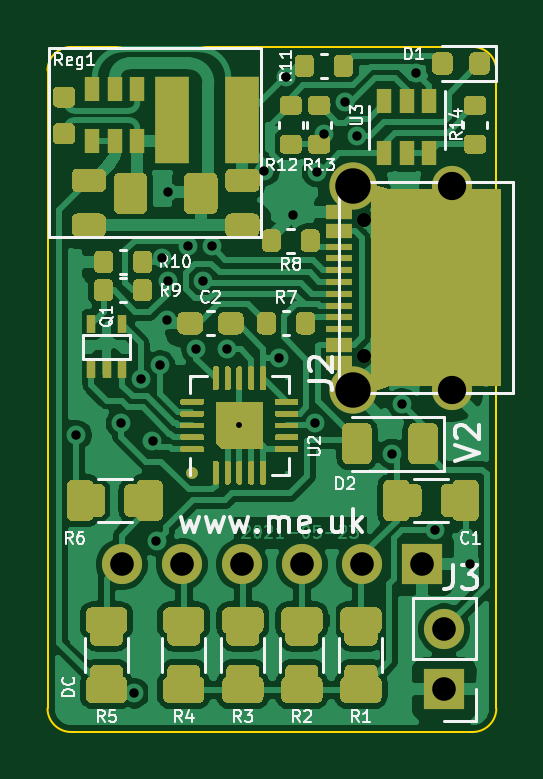
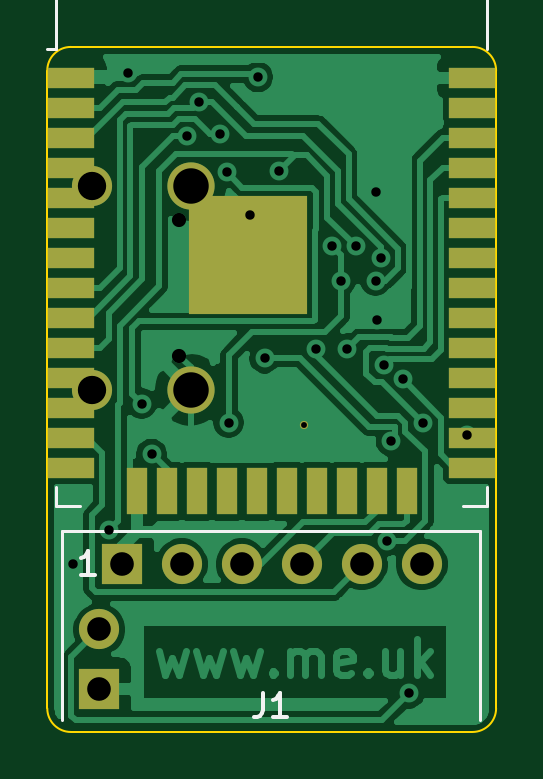
Circuit board: 11 layer files. Board 19.0 x 29.0 mm.
- bottom_copper: Battery-B_Cu.gbr (56379 bytes)
- bottom_mask: Battery-B_Mask.gbr (2155 bytes)
- paste: Battery-B_Paste.gbr (7094 bytes)
- bottom_silk: Battery-B_SilkS.gbr (1629 bytes)
- outline: Battery-Edge_Cuts.gbr (1008 bytes)
- top_copper: Battery-F_Cu.gbr (151096 bytes)
- top_mask: Battery-F_Mask.gbr (39821 bytes)
- paste: Battery-F_Paste.gbr (25952 bytes)
- top_silk: Battery-F_SilkS.gbr (24660 bytes)
- drill: Battery-NPTH.drl (299 bytes)
- drill: Battery-PTH.drl (1076 bytes)

=== bottom_copper: Battery-B_Cu.gbr (56379 bytes, source omitted) ===
=== bottom_mask: Battery-B_Mask.gbr ===
%TF.GenerationSoftware,KiCad,Pcbnew,(5.1.9-0-10_14)*%
%TF.CreationDate,2021-05-23T10:01:05+01:00*%
%TF.ProjectId,Battery,42617474-6572-4792-9e6b-696361645f70,12*%
%TF.SameCoordinates,Original*%
%TF.FileFunction,Soldermask,Bot*%
%TF.FilePolarity,Negative*%
%FSLAX46Y46*%
G04 Gerber Fmt 4.6, Leading zero omitted, Abs format (unit mm)*
G04 Created by KiCad (PCBNEW (5.1.9-0-10_14)) date 2021-05-23 10:01:05*
%MOMM*%
%LPD*%
G01*
G04 APERTURE LIST*
%ADD10R,2.000000X0.900000*%
%ADD11R,0.900000X2.000000*%
%ADD12R,5.000000X5.000000*%
%ADD13O,1.700000X1.700000*%
%ADD14R,1.700000X1.700000*%
%ADD15C,0.350000*%
%ADD16C,1.700000*%
%ADD17C,2.000000*%
G04 APERTURE END LIST*
D10*
%TO.C,U1*%
X118200000Y-99895000D03*
X118200000Y-101165000D03*
X118200000Y-102435000D03*
X118200000Y-103705000D03*
X118200000Y-104975000D03*
X118200000Y-106245000D03*
X118200000Y-107515000D03*
X118200000Y-108785000D03*
X118200000Y-110055000D03*
X118200000Y-111325000D03*
X118200000Y-112595000D03*
X118200000Y-113865000D03*
X118200000Y-115135000D03*
X118200000Y-116405000D03*
D11*
X120985000Y-117405000D03*
X122255000Y-117405000D03*
X123525000Y-117405000D03*
X124795000Y-117405000D03*
X126065000Y-117405000D03*
X127335000Y-117405000D03*
X128605000Y-117405000D03*
X129875000Y-117405000D03*
X131145000Y-117405000D03*
X132415000Y-117405000D03*
D10*
X135200000Y-116405000D03*
X135200000Y-115135000D03*
X135200000Y-113865000D03*
X135200000Y-112595000D03*
X135200000Y-111325000D03*
X135200000Y-110055000D03*
X135200000Y-108785000D03*
X135200000Y-107515000D03*
X135200000Y-106245000D03*
X135200000Y-104975000D03*
X135200000Y-103705000D03*
X135200000Y-102435000D03*
X135200000Y-101165000D03*
X135200000Y-99895000D03*
D12*
X127700000Y-107395000D03*
%TD*%
D13*
%TO.C,J3*%
X134000000Y-123260000D03*
D14*
X134000000Y-125800000D03*
%TD*%
%TO.C,J1*%
X133045000Y-120500000D03*
D13*
X130505000Y-120500000D03*
X127965000Y-120500000D03*
X125425000Y-120500000D03*
X122885000Y-120500000D03*
X120345000Y-120500000D03*
%TD*%
D15*
%TO.C,U2*%
X125325000Y-114625000D03*
%TD*%
D16*
%TO.C,J2*%
X134310000Y-104475000D03*
X134310000Y-113125000D03*
D17*
X130130000Y-104475000D03*
X130130000Y-113125000D03*
%TD*%
M02*

=== paste: Battery-B_Paste.gbr (7094 bytes, source omitted) ===
=== bottom_silk: Battery-B_SilkS.gbr ===
%TF.GenerationSoftware,KiCad,Pcbnew,(5.1.9-0-10_14)*%
%TF.CreationDate,2021-05-23T10:01:05+01:00*%
%TF.ProjectId,Battery,42617474-6572-4792-9e6b-696361645f70,12*%
%TF.SameCoordinates,Original*%
%TF.FileFunction,Legend,Bot*%
%TF.FilePolarity,Positive*%
%FSLAX46Y46*%
G04 Gerber Fmt 4.6, Leading zero omitted, Abs format (unit mm)*
G04 Created by KiCad (PCBNEW (5.1.9-0-10_14)) date 2021-05-23 10:01:05*
%MOMM*%
%LPD*%
G01*
G04 APERTURE LIST*
%ADD10C,0.120000*%
%ADD11C,0.150000*%
G04 APERTURE END LIST*
D10*
%TO.C,U1*%
X135820000Y-117250000D02*
X135820000Y-118030000D01*
X135820000Y-118030000D02*
X134820000Y-118030000D01*
X117580000Y-117250000D02*
X117580000Y-118030000D01*
X117580000Y-118030000D02*
X118580000Y-118030000D01*
X135820000Y-92285000D02*
X117580000Y-92285000D01*
X117580000Y-92285000D02*
X117580000Y-98705000D01*
X135820000Y-92285000D02*
X135820000Y-98705000D01*
X135820000Y-98705000D02*
X136200000Y-98705000D01*
%TO.C,J1*%
X135570000Y-119100000D02*
X135570000Y-127100000D01*
X135570000Y-119100000D02*
X117870000Y-119100000D01*
X117870000Y-119100000D02*
X117870000Y-127100000D01*
D11*
X127053333Y-125952380D02*
X127053333Y-126666666D01*
X127100952Y-126809523D01*
X127196190Y-126904761D01*
X127339047Y-126952380D01*
X127434285Y-126952380D01*
X126053333Y-126952380D02*
X126624761Y-126952380D01*
X126339047Y-126952380D02*
X126339047Y-125952380D01*
X126434285Y-126095238D01*
X126529523Y-126190476D01*
X126624761Y-126238095D01*
X134184285Y-120952380D02*
X134755714Y-120952380D01*
X134470000Y-120952380D02*
X134470000Y-119952380D01*
X134565238Y-120095238D01*
X134660476Y-120190476D01*
X134755714Y-120238095D01*
%TD*%
M02*

=== outline: Battery-Edge_Cuts.gbr ===
%TF.GenerationSoftware,KiCad,Pcbnew,(5.1.9-0-10_14)*%
%TF.CreationDate,2021-05-23T10:01:05+01:00*%
%TF.ProjectId,Battery,42617474-6572-4792-9e6b-696361645f70,12*%
%TF.SameCoordinates,Original*%
%TF.FileFunction,Profile,NP*%
%FSLAX46Y46*%
G04 Gerber Fmt 4.6, Leading zero omitted, Abs format (unit mm)*
G04 Created by KiCad (PCBNEW (5.1.9-0-10_14)) date 2021-05-23 10:01:05*
%MOMM*%
%LPD*%
G01*
G04 APERTURE LIST*
%TA.AperFunction,Profile*%
%ADD10C,0.100000*%
%TD*%
G04 APERTURE END LIST*
D10*
X118200000Y-98600000D02*
G75*
G03*
X117200000Y-99600000I0J-1000000D01*
G01*
X117200000Y-126600000D02*
G75*
G03*
X118200000Y-127600000I1000000J0D01*
G01*
X135200000Y-127600000D02*
G75*
G03*
X136200000Y-126600000I0J1000000D01*
G01*
X136200000Y-99600000D02*
G75*
G03*
X135200000Y-98600000I-1000000J0D01*
G01*
X118200000Y-127600000D02*
X135200000Y-127600000D01*
X136200000Y-126600000D02*
X136200000Y-99600000D01*
X117200000Y-99600000D02*
X117200000Y-126600000D01*
X135200000Y-98600000D02*
X118200000Y-98600000D01*
M02*

=== top_copper: Battery-F_Cu.gbr (151096 bytes, source omitted) ===
=== top_mask: Battery-F_Mask.gbr (39821 bytes, source omitted) ===
=== paste: Battery-F_Paste.gbr (25952 bytes, source omitted) ===
=== top_silk: Battery-F_SilkS.gbr (24660 bytes, source omitted) ===
=== drill: Battery-NPTH.drl ===
M48
; DRILL file {KiCad (5.1.9-0-10_14)} date Sunday, May 23, 2021 at 10:01:04 AM
; FORMAT={-:-/ absolute / inch / decimal}
; #@! TF.CreationDate,2021-05-23T10:01:04+01:00
; #@! TF.GenerationSoftware,Kicad,Pcbnew,(5.1.9-0-10_14)
; #@! TF.FileFunction,NonPlated,1,2,NPTH
FMAT,2
INCH
%
G90
G05
T0
M30

=== drill: Battery-PTH.drl ===
M48
; DRILL file {KiCad (5.1.9-0-10_14)} date Sunday, May 23, 2021 at 10:01:04 AM
; FORMAT={-:-/ absolute / inch / decimal}
; #@! TF.CreationDate,2021-05-23T10:01:04+01:00
; #@! TF.GenerationSoftware,Kicad,Pcbnew,(5.1.9-0-10_14)
; #@! TF.FileFunction,Plated,1,2,PTH
FMAT,2
INCH
T1C0.0098
T2C0.0157
T3C0.0236
T4C0.0394
T5C0.0472
T6C0.0591
%
G90
G05
T1
X4.9341Y-4.5128
T2
X4.6624Y-4.5289
X4.7368Y-4.5092
X4.7589Y-4.959
X4.7697Y-4.4359
X4.7892Y-4.539
X4.7958Y-4.7056
X4.8017Y-4.4126
X4.8055Y-4.2334
X4.813Y-4.3366
X4.815Y-4.124
X4.815Y-4.2717
X4.8477Y-4.2141
X4.862Y-4.385
X4.8729Y-4.2715
X4.8878Y-4.2144
X4.9138Y-4.3857
X4.9755Y-4.0884
X4.9998Y-4.4006
X5.0113Y-3.9321
X5.0236Y-4.1614
X5.0598Y-4.508
X5.0634Y-4.0906
X5.0744Y-4.027
X5.1098Y-3.9741
X5.1297Y-4.0305
X5.1881Y-4.5604
X5.2047Y-4.4764
X5.2283Y-3.9252
X5.2598Y-4.687
X5.3189Y-4.7441
T3
X5.1421Y-4.1697
X5.1421Y-4.3972
T4
X4.738Y-4.7441
X4.838Y-4.7441
X4.938Y-4.7441
X5.038Y-4.7441
X5.138Y-4.7441
X5.238Y-4.7441
X5.2756Y-4.8528
X5.2756Y-4.9528
T5
X5.2878Y-4.1132
X5.2878Y-4.4537
T6
X5.1232Y-4.1132
X5.1232Y-4.4537
T0
M30
